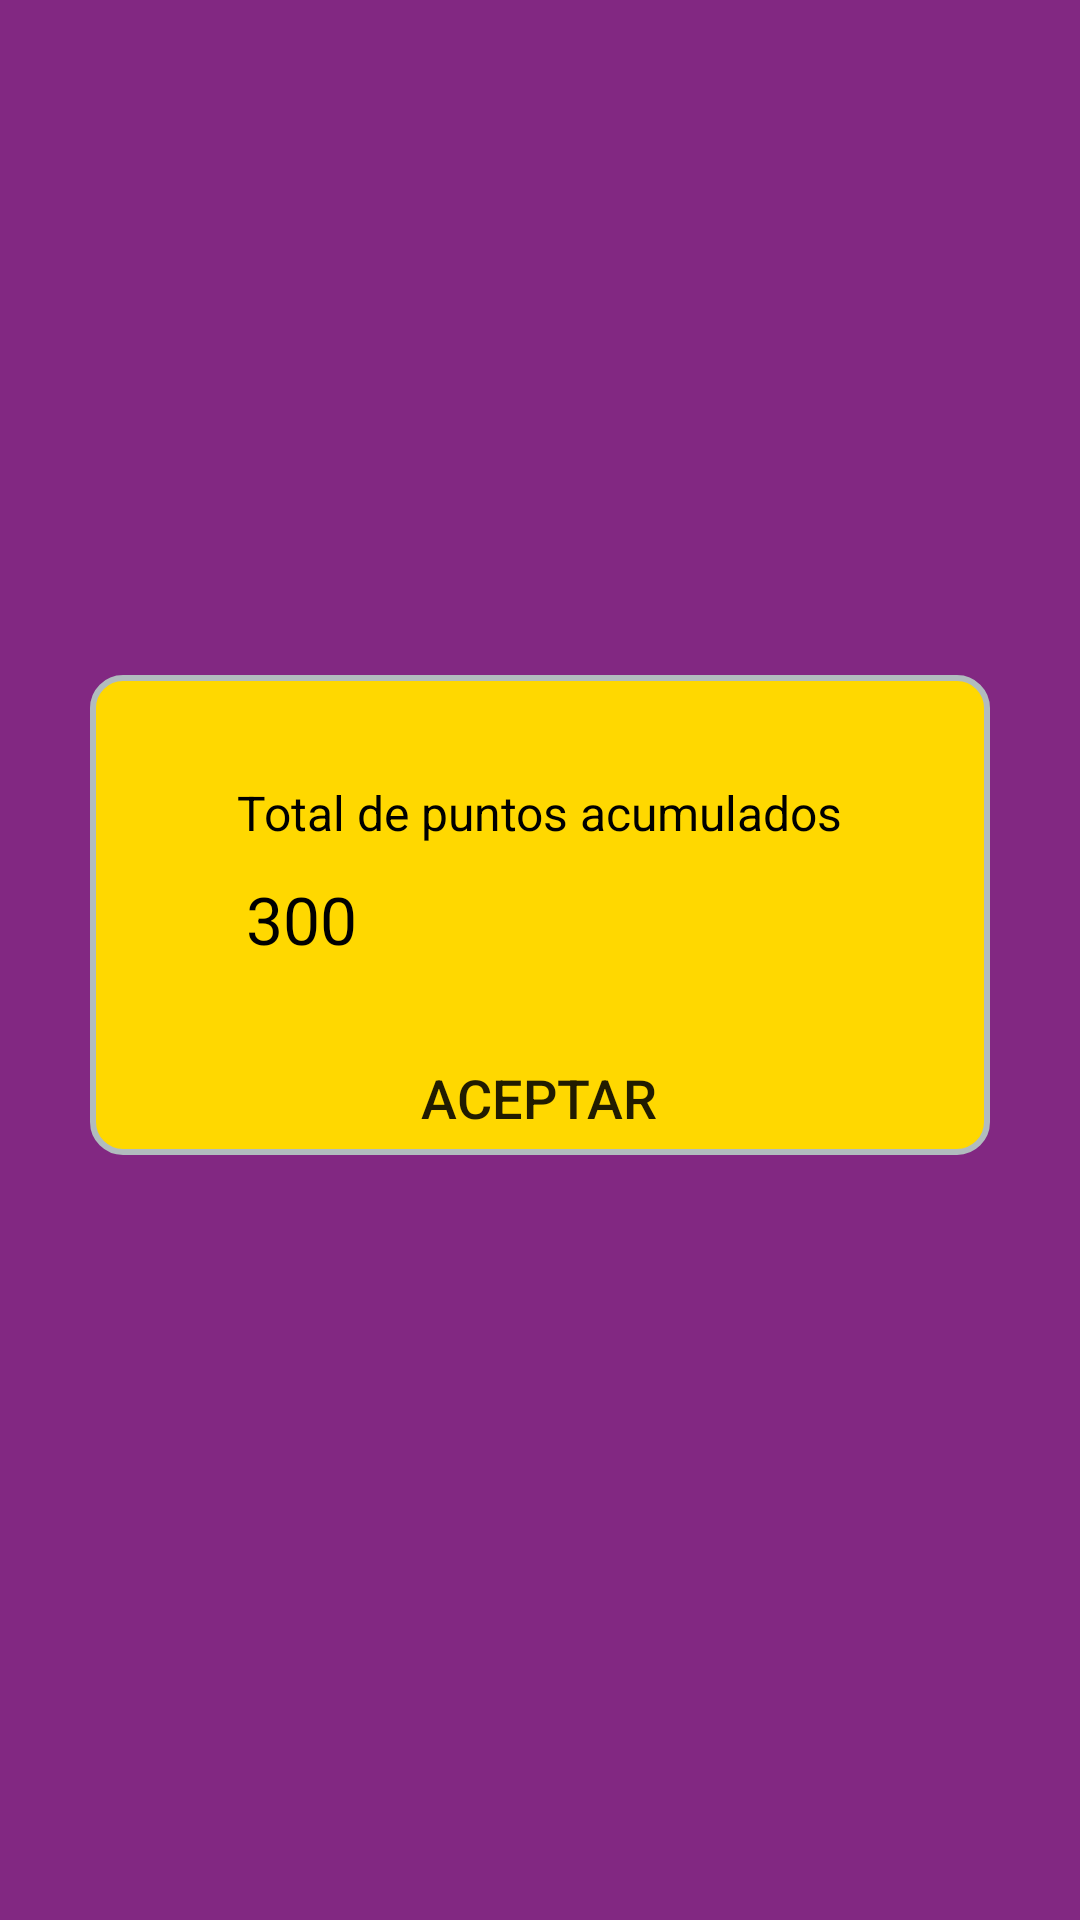

Layout XML and referenced resources for this Android screen:
<!-- AndroidManifest.xml: application theme AppTheme -->
<!-- res/layout/puntos_layout.xml -->
<FrameLayout xmlns:android="http://schemas.android.com/apk/res/android"
    xmlns:tools="http://schemas.android.com/tools"
    android:layout_width="match_parent"
    android:layout_height="match_parent" >

    <FrameLayout
        android:layout_width="wrap_content"
        android:layout_height="wrap_content"
        android:layout_gravity="center" >


        <FrameLayout
            android:layout_width="wrap_content"
            android:layout_height="wrap_content"
            android:paddingBottom="30dp"
            android:layout_gravity="center" >

            <LinearLayout
                android:layout_width="wrap_content"
                android:layout_height="wrap_content"
                android:layout_gravity="center"
                android:background="@drawable/layout_round_color1"
                android:orientation="vertical"
                android:padding="0dp" >


                <LinearLayout
                    android:layout_width="300dp"
                    android:layout_height="160dp"
                    android:orientation="vertical">

                    <View
                        android:layout_width="match_parent"
                        android:layout_height="30dp"/>


                    <LinearLayout
                        android:layout_width="match_parent"
                        android:layout_height="wrap_content"
                        android:orientation="vertical"
                        android:paddingTop="5dp"
                        android:paddingRight="10dp"
                        android:paddingLeft="10dp">


                        <TextView
                            android:layout_width="wrap_content"
                            android:layout_height="wrap_content"
                            android:textSize="16dp"
                            android:textColor="@color/black"
                            android:text="Total de puntos acumulados"
                            android:layout_gravity="center"/>

                        <View
                            android:layout_width="match_parent"
                            android:layout_height="10dp"/>

                        <LinearLayout
                            android:layout_width="match_parent"
                            android:layout_height="wrap_content"
                            android:gravity="center"
                            android:weightSum="1">



                            <TextView
                                android:layout_width="0dp"
                                android:layout_height="32dp"
                                android:layout_weight="0.7"
                                android:id="@+id/puntosTotal"
                                android:textSize="22dp"
                                android:textColor="@color/black"
                                android:background="@drawable/background_text_field1"
                                android:layout_gravity="center"
                                android:lines="1"
                                android:maxLines="1"
                                android:imeOptions="actionDone"
                                android:inputType="textEmailSubject"
                                android:text="300"/>

                        </LinearLayout>



                    </LinearLayout>







                    <View
                        android:layout_width="match_parent"
                        android:layout_height="30dp"/>

                    <LinearLayout
                        android:layout_width="match_parent"
                        android:layout_height="wrap_content"
                        android:orientation="horizontal"
                        android:gravity="center"
                        android:weightSum="2">

                            <Button
                                android:layout_width="wrap_content"
                                android:layout_height="wrap_content"
                                android:layout_margin="0dp"
                                android:background="@drawable/background_text_field1"
                                android:id="@+id/puntosAceptar"
                                android:text="Aceptar"
                                android:layout_gravity="center"
                                android:minHeight="20dip"
                                android:minWidth="70dip"
                                android:textSize="18dp"/>


                    </LinearLayout>




                </LinearLayout>


                <LinearLayout
                    android:layout_width="match_parent"
                    android:layout_height="wrap_content">



                </LinearLayout>


            </LinearLayout>

        </FrameLayout>




    </FrameLayout>
</FrameLayout>
<!-- resources referenced by this layout -->
<resources>
  <color name="black">#000000</color>
  <!-- drawable layout_round_color1 (drawable) -->
  <?xml version="1.0" encoding="UTF-8"?>
  <shape xmlns:android="http://schemas.android.com/apk/res/android">
      <solid android:color="@color/amarillo1"/>
      <stroke android:width="2dip" android:color="#B1BCBE" />
      <corners android:radius="10dip"/>
      <padding android:left="0dip" android:top="0dip" android:right="0dip" android:bottom="0dip" />
  </shape>
  <style name="AppTheme" parent="Theme.AppCompat.Light.DarkActionBar">
          
          <item name="colorPrimary">@color/colorPrimary</item>
          <item name="colorPrimaryDark">@color/colorPrimaryDark</item>
          <item name="colorAccent">@color/colorAccent</item>
          <item name="windowActionBar">false</item>
          <item name="windowNoTitle">true</item>
          <item name="android:windowBackground">@drawable/normal_background</item>
      </style>
  <color name="amarillo1">#FFD800</color>
  <color name="colorPrimary">#3F51B5</color>
  <color name="colorPrimaryDark">#303F9F</color>
  <color name="colorAccent">#FF4081</color>
  <!-- drawable normal_background (drawable) -->
  <?xml version="1.0" encoding="utf-8"?>
  <layer-list xmlns:android="http://schemas.android.com/apk/res/android">
  
      <item
          android:drawable="@color/manhattan"/>
  
  </layer-list>
  <color name="manhattan">#822882</color>
</resources>
